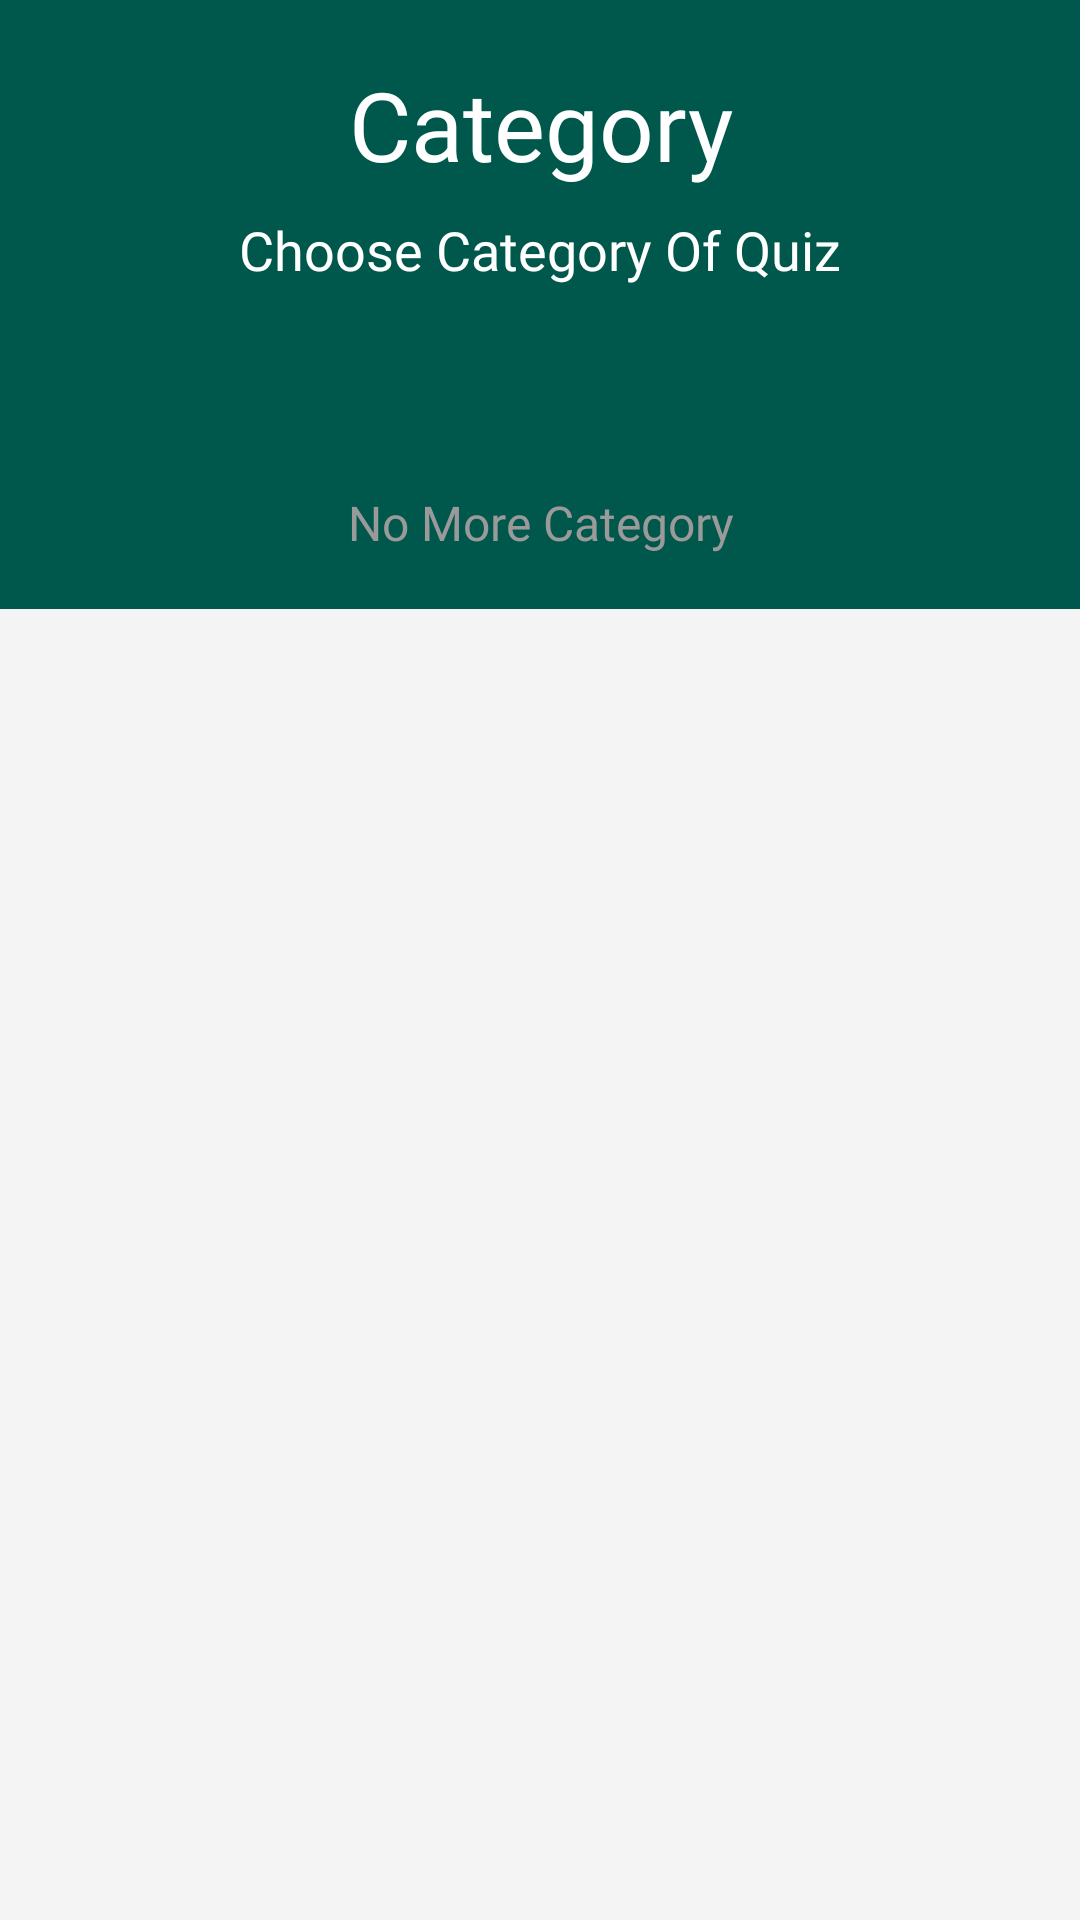

Layout XML and referenced resources for this Android screen:
<!-- AndroidManifest.xml: application theme AppTheme -->
<!-- res/layout/activity_student_category.xml -->
<?xml version="1.0" encoding="utf-8"?>
<RelativeLayout xmlns:android="http://schemas.android.com/apk/res/android"
    xmlns:app="http://schemas.android.com/apk/res-auto"
    xmlns:tools="http://schemas.android.com/tools"
    android:layout_width="match_parent"
    android:layout_height="match_parent"
    android:background="@color/backgroundColor"
    android:orientation="vertical"
    tools:context=".Student.StudentCategoryActivity">

    <RelativeLayout
        android:id="@+id/rellay1"
        android:orientation="vertical"
        android:layout_width="match_parent"
        android:layout_height="203dp"
        android:background="@color/colorPrimaryDark">

        <LinearLayout

            android:layout_width="match_parent"
            android:layout_height="wrap_content"
            android:orientation="vertical"
            android:paddingBottom="22dp">

            <TextView
                android:id="@+id/titlepage"
                android:layout_marginTop="20dp"
                android:textSize="32sp"
                android:textColor="#FFF"
                android:text="Category"
                android:gravity="center"
                android:fontFamily="@font/mm"
                android:layout_width="match_parent"
                android:layout_height="wrap_content" />

            <TextView
                android:id="@+id/subtitlepage"
                android:gravity="center"
                android:textSize="18sp"
                android:textColor="#FFF"
                android:layout_marginTop="8dp"
                android:fontFamily="@font/ml"
                android:text="Choose Category Of Quiz"
                android:layout_width="match_parent"
                android:layout_height="wrap_content" />

        </LinearLayout>

    </RelativeLayout>

    <LinearLayout
        android:orientation="vertical"
        android:layout_marginTop="-60dp"
        android:layout_marginRight="16dp"
        android:layout_marginLeft="16dp"
        android:layout_below="@+id/rellay1"
        android:layout_width="match_parent"
        android:layout_height="wrap_content">

        <android.support.v7.widget.RecyclerView
            android:id="@+id/listCategory"
            android:layout_width="match_parent"
            android:layout_height="wrap_content">

        </android.support.v7.widget.RecyclerView>

        <TextView
            android:id="@+id/endpage"
            android:textSize="16sp"
            android:textColor="#9A9A9A"
            android:fontFamily="@font/ml"
            android:layout_marginTop="20dp"
            android:text="No More Category"
            android:textAlignment="center"
            android:layout_width="match_parent"
            android:layout_height="wrap_content" />

    </LinearLayout>

</RelativeLayout>
<!-- resources referenced by this layout -->
<resources>
  <color name="backgroundColor">#f4f4f4</color>
  <color name="colorPrimaryDark">#00574B</color>
  <style name="AppTheme" parent="Theme.AppCompat.Light.NoActionBar">
          
          <item name="android:windowNoTitle">true</item>
          <item name="windowActionBar">false</item>
          <item name="colorPrimary">@color/colorPrimary</item>
          <item name="colorPrimaryDark">@color/colorPrimaryDark</item>
          <item name="colorAccent">@color/colorAccent</item>
      </style>
  <color name="colorPrimary">#2bb673</color>
  <color name="colorAccent">#2bb673</color>
</resources>
